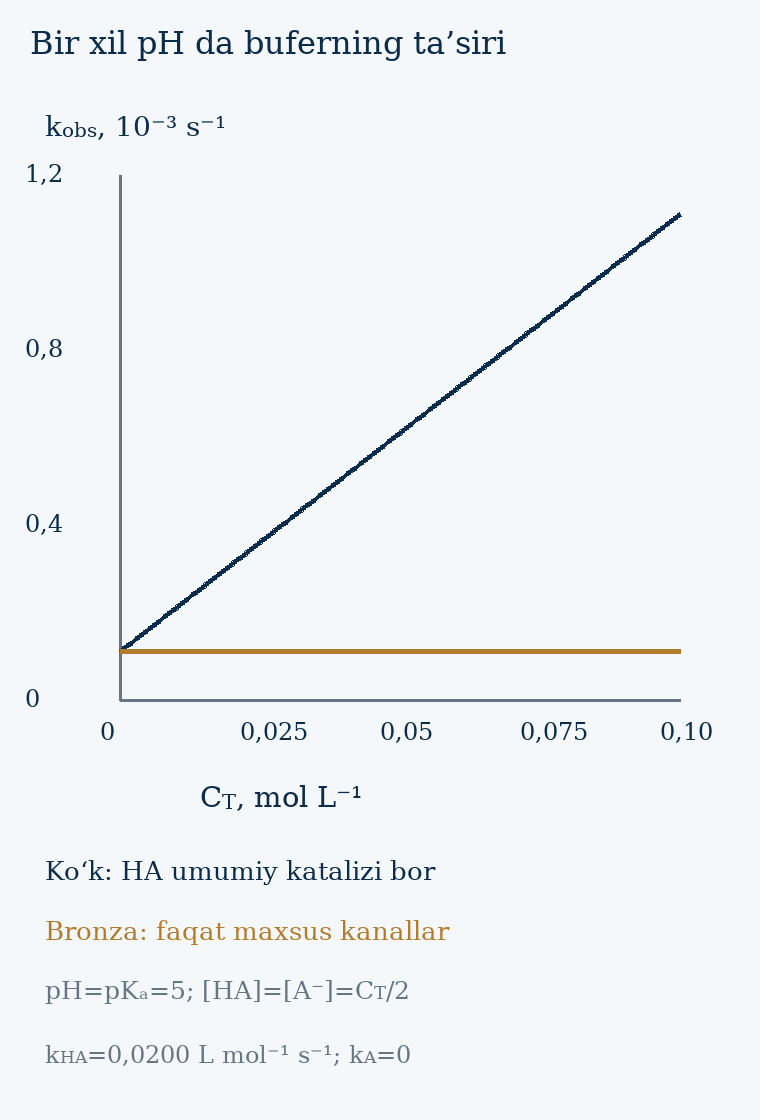

Values plotted in this chart, from the file beside it:
CT_M, HA_M, A_M, k_specific_per_s, k_with_general_per_s
0.0, 0.0, 0.0, 0.0001101, 0.0001101
0.0003333, 0.0001667, 0.0001667, 0.0001101, 0.0001134
0.0006667, 0.0003333, 0.0003333, 0.0001101, 0.0001168
0.001, 0.0005, 0.0005, 0.0001101, 0.0001201
0.001333, 0.0006667, 0.0006667, 0.0001101, 0.0001234
0.001667, 0.0008333, 0.0008333, 0.0001101, 0.0001268
0.002, 0.001, 0.001, 0.0001101, 0.0001301
0.002333, 0.001167, 0.001167, 0.0001101, 0.0001334
0.002667, 0.001333, 0.001333, 0.0001101, 0.0001368
0.003, 0.0015, 0.0015, 0.0001101, 0.0001401
0.003333, 0.001667, 0.001667, 0.0001101, 0.0001434
0.003667, 0.001833, 0.001833, 0.0001101, 0.0001468
0.004, 0.002, 0.002, 0.0001101, 0.0001501
0.004333, 0.002167, 0.002167, 0.0001101, 0.0001534
0.004667, 0.002333, 0.002333, 0.0001101, 0.0001568
0.005, 0.0025, 0.0025, 0.0001101, 0.0001601
0.005333, 0.002667, 0.002667, 0.0001101, 0.0001634
0.005667, 0.002833, 0.002833, 0.0001101, 0.0001668
0.006, 0.003, 0.003, 0.0001101, 0.0001701
0.006333, 0.003167, 0.003167, 0.0001101, 0.0001734
0.006667, 0.003333, 0.003333, 0.0001101, 0.0001768
0.007, 0.0035, 0.0035, 0.0001101, 0.0001801
0.007333, 0.003667, 0.003667, 0.0001101, 0.0001834
0.007667, 0.003833, 0.003833, 0.0001101, 0.0001868
0.008, 0.004, 0.004, 0.0001101, 0.0001901
0.008333, 0.004167, 0.004167, 0.0001101, 0.0001934
0.008667, 0.004333, 0.004333, 0.0001101, 0.0001968
0.009, 0.0045, 0.0045, 0.0001101, 0.0002001
0.009333, 0.004667, 0.004667, 0.0001101, 0.0002034
0.009667, 0.004833, 0.004833, 0.0001101, 0.0002068
0.01, 0.005, 0.005, 0.0001101, 0.0002101
0.01033, 0.005167, 0.005167, 0.0001101, 0.0002134
0.01067, 0.005333, 0.005333, 0.0001101, 0.0002168
0.011, 0.0055, 0.0055, 0.0001101, 0.0002201
0.01133, 0.005667, 0.005667, 0.0001101, 0.0002234
0.01167, 0.005833, 0.005833, 0.0001101, 0.0002268
0.012, 0.006, 0.006, 0.0001101, 0.0002301
0.01233, 0.006167, 0.006167, 0.0001101, 0.0002334
0.01267, 0.006333, 0.006333, 0.0001101, 0.0002368
0.013, 0.0065, 0.0065, 0.0001101, 0.0002401
0.01333, 0.006667, 0.006667, 0.0001101, 0.0002434
0.01367, 0.006833, 0.006833, 0.0001101, 0.0002468
0.014, 0.007, 0.007, 0.0001101, 0.0002501
0.01433, 0.007167, 0.007167, 0.0001101, 0.0002534
0.01467, 0.007333, 0.007333, 0.0001101, 0.0002568
0.015, 0.0075, 0.0075, 0.0001101, 0.0002601
0.01533, 0.007667, 0.007667, 0.0001101, 0.0002634
0.01567, 0.007833, 0.007833, 0.0001101, 0.0002668
0.016, 0.008, 0.008, 0.0001101, 0.0002701
0.01633, 0.008167, 0.008167, 0.0001101, 0.0002734
0.01667, 0.008333, 0.008333, 0.0001101, 0.0002768
0.017, 0.0085, 0.0085, 0.0001101, 0.0002801
0.01733, 0.008667, 0.008667, 0.0001101, 0.0002834
0.01767, 0.008833, 0.008833, 0.0001101, 0.0002868
0.018, 0.009, 0.009, 0.0001101, 0.0002901
0.01833, 0.009167, 0.009167, 0.0001101, 0.0002934
0.01867, 0.009333, 0.009333, 0.0001101, 0.0002968
0.019, 0.0095, 0.0095, 0.0001101, 0.0003001
0.01933, 0.009667, 0.009667, 0.0001101, 0.0003034
0.01967, 0.009833, 0.009833, 0.0001101, 0.0003068
... 241 more rows
